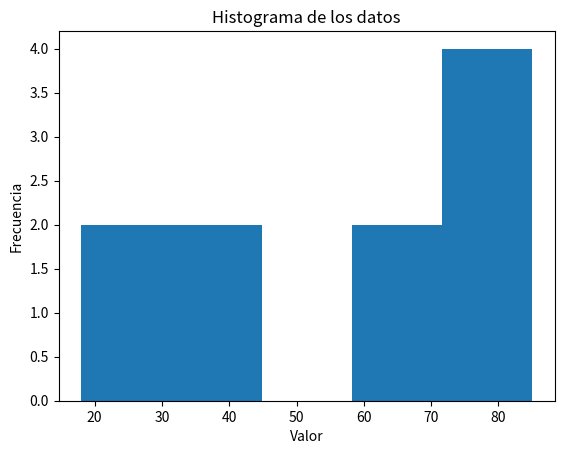
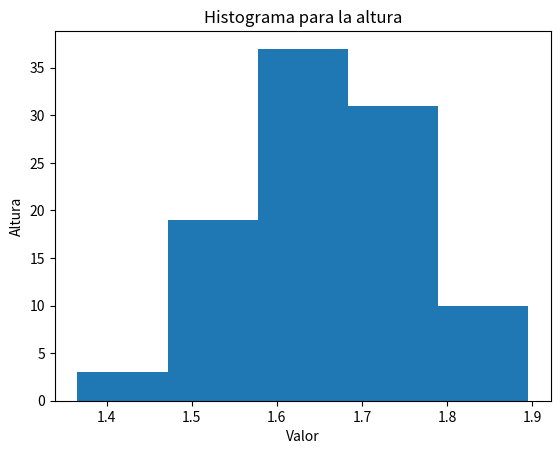
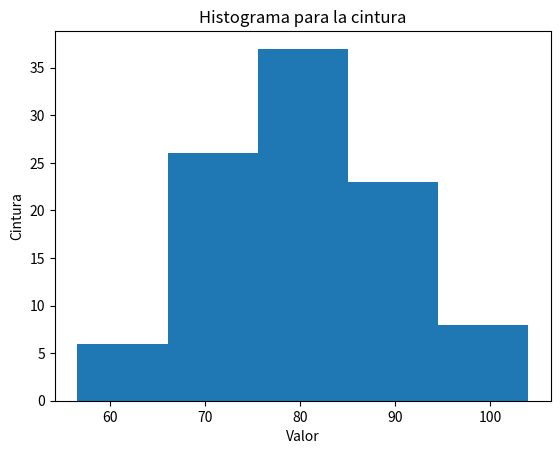

The script that saved these images, in order:
# -*- coding: utf-8 -*-
"""Estadística_177735.ipynb
Gerardo Gael Elias Delgadillo - 177735
Automatically generated by Colab.

Original file is located at
    https://colab.research.google.com/drive/1McbYgLFeltF7zXiz0_ciPbt-Dw1fSoqq
"""

import numpy as np

# Datos de ejemplo
data = np.random.randint(0, 100, 10)  # 10 valores aleatorios entre 0 y 100
print(f"Datos: {np.sort(data)}")  # Ordenado para observar los percentiles

# Media
mean = np.mean(data)
print(f"Media: {mean}")

# Mediana
median = np.median(data)
print(f"Mediana: {median}")

# Desviación estándar
std_dev = np.std(data)
print(f"Desviación estándar: {std_dev}")

# Varianza
variance = np.var(data)
print(f"Varianza: {variance}")

# Máximo y mínimo
max_val = np.max(data)
min_val = np.min(data)
print(f"Máximo: {max_val}, Mínimo: {min_val}")

# Percentiles
percentile_25 = np.percentile(data, 25)
percentile_75 = np.percentile(data, 75)
print(f"Percentil 25: {percentile_25}, Percentil 75: {percentile_75}")

# Correlación (ejemplo con dos conjuntos de datos)
data2 = np.random.randint(0, 100, 10)
correlation = np.corrcoef(data, data2)
print(f"Correlación: \n{correlation}")

# Histograma (requiere matplotlib)
import matplotlib.pyplot as plt
plt.hist(data, bins=5)  # bins define el número de barras en el histograma
plt.xlabel("Valor")
plt.ylabel("Frecuencia")
plt.title("Histograma de los datos")
plt.show()

# Ahora ejemplos de estadística con array de numpy de dos dimensiones

# Datos de ejemplo en un array de dos dimensiones (matriz)
data_2d = np.array([[1, 2, 3],
                   [4, 5, 6],
                   [7, 8, 9]])

# Media de todos los elementos
mean_all = np.mean(data_2d)
print(f"Media de todos los elementos: {mean_all}")

# Media por columnas
mean_cols = np.mean(data_2d, axis=0)
print(f"Media por columnas: {mean_cols}")

# Media por filas
mean_rows = np.mean(data_2d, axis=1)
print(f"Media por filas: {mean_rows}")

# Desviación estándar por columnas
std_cols = np.std(data_2d, axis=0)
print(f"Desviación estándar por columnas: {std_cols}")

# Varianza por filas
var_rows = np.var(data_2d, axis=1)
print(f"Varianza por filas: {var_rows}")


# Máximo y mínimo por columnas
max_cols = np.max(data_2d, axis=0)
min_cols = np.min(data_2d, axis=0)
print(f"Máximo por columnas: {max_cols}, Mínimo por columnas: {min_cols}")

# Percentiles por filas (percentil 50 = mediana)
percentile_50_rows = np.percentile(data_2d, 50, axis=1)
print(f"Percentil 50 (mediana) por filas: {percentile_50_rows}")

# Correlacion entre columnas (primera y segunda columna)
correlation = np.corrcoef(data_2d[:, 0], data_2d[:, 1])
print(f"Correlación entre la primera y segunda columna: \n{correlation}")

# Array de numpy de 2 dimensiones donde la primera columna represente la altura
# de las personas en México y la segunda representa la medida de su cintura

import numpy as np

# Generar datos aleatorios para altura y cintura
altura = np.random.normal(loc=1.65, scale=0.1, size=100)  # Altura en metros (media 1.65, desviación estándar 0.1)
cintura = np.random.normal(loc=80, scale=10, size=100)  # Cintura en cm (media 80, desviación estándar 10)


# Crear el array de NumPy de dos dimensiones
datos_mexico = np.column_stack((altura, cintura))

# Media de todos los elementos
mean_all = np.mean(datos_mexico)
print(f"Media de todos los elementos: {mean_all}")

# Media por columnas
mean_cols = np.mean(datos_mexico, axis=0)
print(f"Media por columnas: {mean_cols}")

# Media por filas
mean_rows = np.mean(datos_mexico, axis=1)
print(f"Media por filas: {mean_rows}")

# Desviación estándar por columnas
std_cols = np.std(datos_mexico, axis=0)
print(f"Desviación estándar por columnas: {std_cols}")

# Varianza por filas
var_rows = np.var(datos_mexico, axis=1)
print(f"Varianza por filas: {var_rows}")


# Máximo y mínimo por columnas
max_cols = np.max(datos_mexico, axis=0)
min_cols = np.min(datos_mexico, axis=0)
print(f"Máximo por columnas: {max_cols}, Mínimo por columnas: {min_cols}")

# Percentiles por filas (percentil 50 = mediana)
percentile_50_rows = np.percentile(datos_mexico, 50, axis=1)
print(f"Percentil 50 (mediana) por filas: {percentile_50_rows}")

# Correlacion entre columnas (primera y segunda columna)
correlation = np.corrcoef(datos_mexico[:, 0], datos_mexico[:, 1])
print(f"Correlación entre la primera y segunda columna: \n{correlation}")

# Histograma altura (requiere matplotlib)
import matplotlib.pyplot as plt
plt.hist(altura, bins=5)  # bins define el número de barras en el histograma
plt.xlabel("Valor")
plt.ylabel("Altura")
plt.title("Histograma para la altura")
plt.show()

# Histograma altura (requiere matplotlib)
import matplotlib.pyplot as plt
plt.hist(cintura, bins=5)  # bins define el número de barras en el histograma
plt.xlabel("Valor")
plt.ylabel("Cintura")
plt.title("Histograma para la cintura")
plt.show()

"""# Analice los datos_mexico utilizando estadística básica y genere un histograma para la altura y otro para la cintura"""
